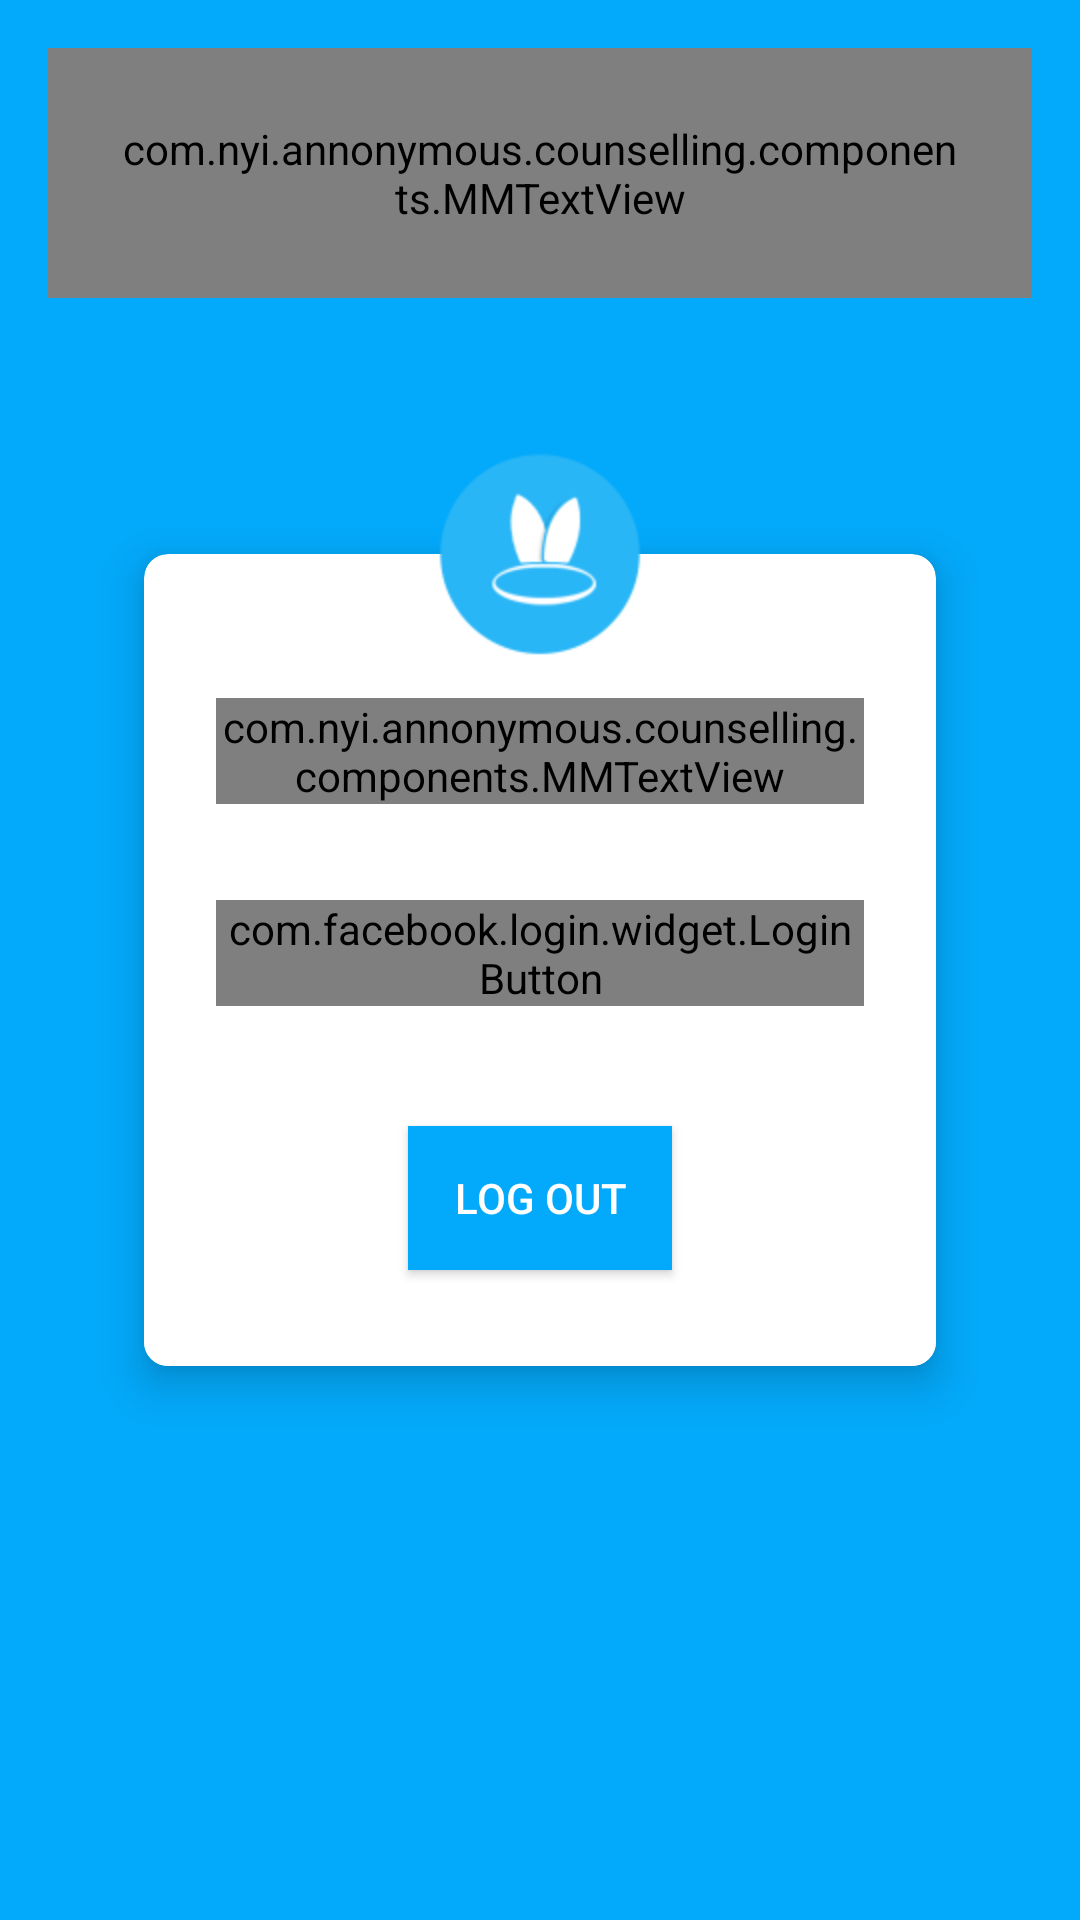

The Android layout XML behind this screen, and the referenced resources:
<!-- AndroidManifest.xml: application theme AppTheme -->
<!-- res/layout/activity_log_infb.xml -->
<?xml version="1.0" encoding="utf-8"?>
<android.support.design.widget.CoordinatorLayout xmlns:android="http://schemas.android.com/apk/res/android"
    xmlns:app="http://schemas.android.com/apk/res-auto"
    xmlns:tools="http://schemas.android.com/tools"
    android:layout_width="match_parent"
    android:layout_height="match_parent"
    android:fitsSystemWindows="true"
    tools:context="com.nyi.annonymous.counselling.activities.LogInfbActivity">

    <android.support.design.widget.AppBarLayout
        android:layout_width="match_parent"
        android:layout_height="wrap_content"
        android:theme="@style/AppTheme.AppBarOverlay">

        

    </android.support.design.widget.AppBarLayout>

    <include layout="@layout/content_log_infb" />

    <ImageView
        android:layout_width="96dp"
        android:layout_height="96dp"
        android:src="@mipmap/ic_launcher"
        app:layout_anchor="@id/cv_main"
        app:layout_anchorGravity="top|center_horizontal" />

</android.support.design.widget.CoordinatorLayout>
<!-- res/layout/content_log_infb.xml (included above) -->
<?xml version="1.0" encoding="utf-8"?>
<RelativeLayout xmlns:android="http://schemas.android.com/apk/res/android"
    xmlns:app="http://schemas.android.com/apk/res-auto"
    xmlns:tools="http://schemas.android.com/tools"
    android:id="@+id/content_log_infb"
    android:layout_width="match_parent"
    android:layout_height="match_parent"
    android:paddingBottom="@dimen/activity_vertical_margin"
    android:paddingLeft="@dimen/activity_horizontal_margin"
    android:paddingRight="@dimen/activity_horizontal_margin"
    android:paddingTop="@dimen/activity_vertical_margin"
    app:layout_behavior="@string/appbar_scrolling_view_behavior"
    tools:context="com.nyi.annonymous.counselling.activities.LogInfbActivity"
    tools:showIn="@layout/activity_log_infb"
    android:background="@color/colorPrimary">

    <com.nyi.annonymous.counselling.components.MMTextView
        android:layout_width="wrap_content"
        android:layout_height="wrap_content"
        android:layout_centerHorizontal="true"
        android:padding="@dimen/margin_large"
        android:text="@string/app_name"
        android:textColor="@color/colorWhite"
        android:textSize="@dimen/text_heading_1x" />

    <android.support.v7.widget.CardView
        android:id="@+id/cv_main"
        android:layout_width="match_parent"
        android:layout_height="wrap_content"
        android:layout_centerInParent="true"
        android:layout_marginLeft="64dp"
        android:background="@color/colorWhite"
        app:cardCornerRadius="@dimen/margin_medium"
        app:cardElevation="@dimen/margin_medium">

        <LinearLayout
            android:layout_width="match_parent"
            android:layout_height="wrap_content"
            android:background="@color/colorWhite"
            android:layout_marginTop="@dimen/margin_large"
            android:orientation="vertical"
            android:padding="@dimen/margin_large">

            <com.nyi.annonymous.counselling.components.MMTextView
                android:layout_width="match_parent"
                android:layout_height="wrap_content"
                android:text="@string/login_warining"/>

            <com.facebook.login.widget.LoginButton
                android:id="@+id/login_button"
                android:layout_width="wrap_content"
                android:layout_height="wrap_content"
                android:layout_gravity="center_horizontal"
                android:layout_marginTop="32dp"
                android:layout_marginBottom="8dp" />

            <Button
                android:id="@+id/btn_fb_login_log_out"
                android:layout_width="wrap_content"
                android:layout_height="wrap_content"
                android:layout_gravity="center_horizontal"
                android:text="log out"
                android:background="@color/colorPrimary"
                android:textColor="#fff"
                android:layout_marginTop="32dp"
                android:layout_marginBottom="8dp" />


        </LinearLayout>

        </android.support.v7.widget.CardView>

</RelativeLayout>
<!-- resources referenced by this layout -->
<resources>
  <color name="colorPrimary">#03a9fa</color>
  <color name="colorWhite">#fff</color>
  <dimen name="activity_horizontal_margin">16dp</dimen>
  <dimen name="activity_vertical_margin">16dp</dimen>
  <dimen name="margin_large">24dp</dimen>
  <dimen name="margin_medium">8dp</dimen>
  <dimen name="text_heading_1x">24sp</dimen>
  <!-- mipmap ic_launcher: png bitmap (mipmap-hdpi, 1718 bytes) -->
  <string name="app_name">Counselling</string>
  <style name="AppTheme.AppBarOverlay" parent="ThemeOverlay.AppCompat.Dark.ActionBar" />
  <style name="AppTheme.PopupOverlay" parent="ThemeOverlay.AppCompat.Light" />
  <style name="AppTheme" parent="Theme.AppCompat.Light.DarkActionBar">
          
          <item name="colorPrimary">@color/colorPrimary</item>
          <item name="colorPrimaryDark">@color/colorPrimaryDark</item>
          <item name="colorAccent">@color/colorAccent</item>
      </style>
  <color name="colorPrimaryDark">#0288d1</color>
  <color name="colorAccent">#FF4081</color>
</resources>
